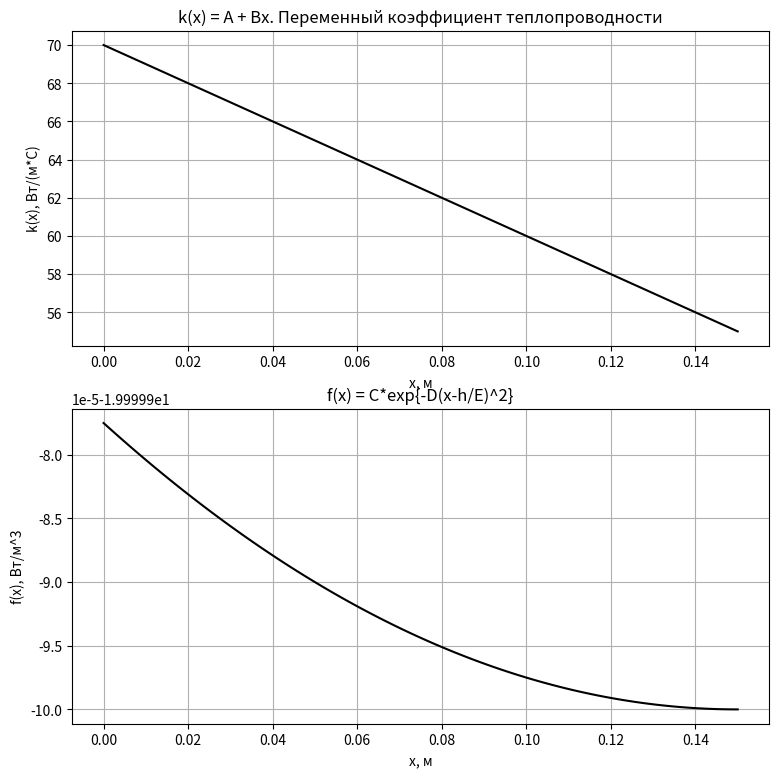
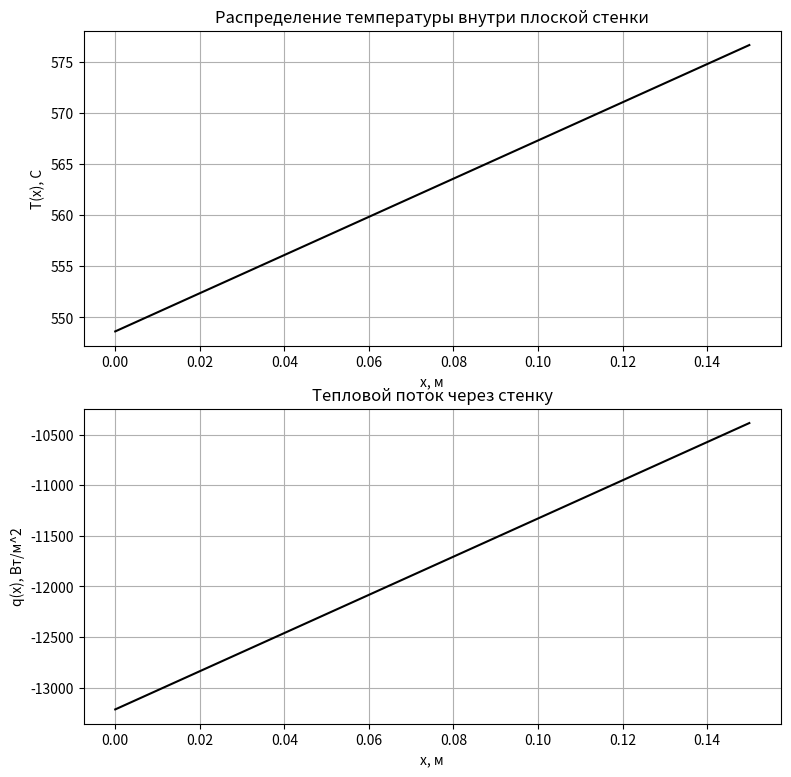
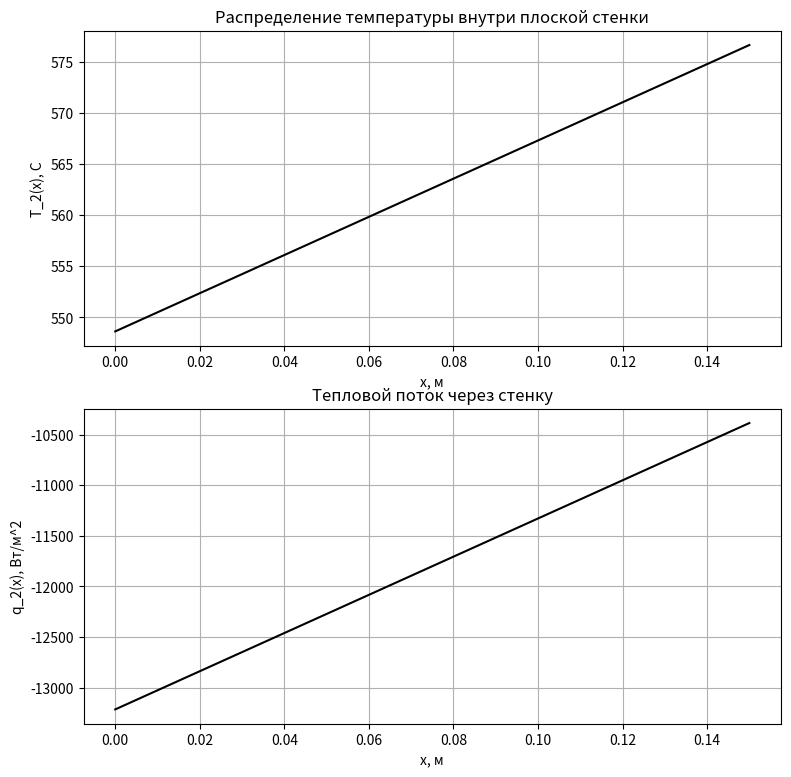
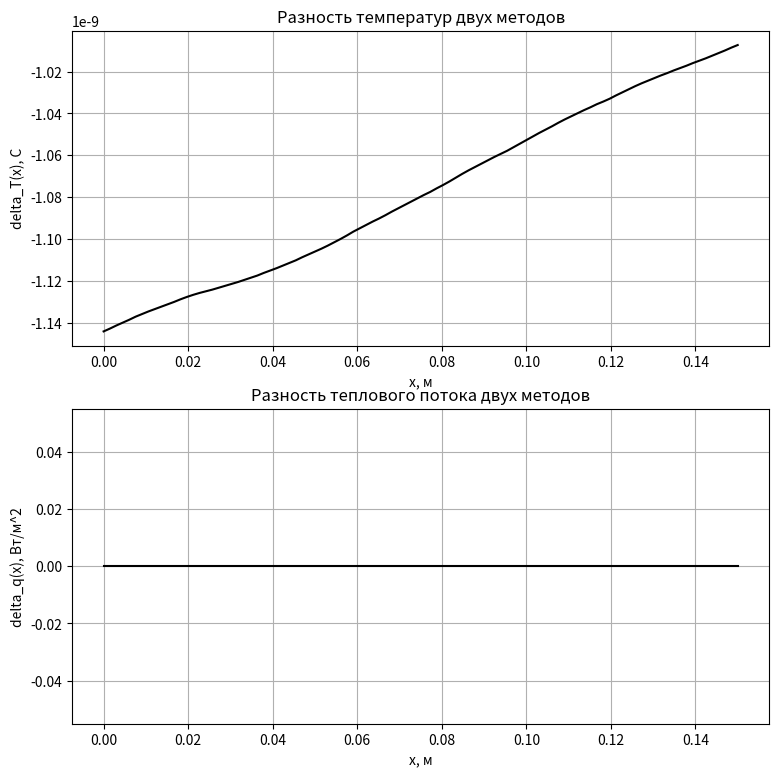

The script that saved these images, in order:
import math
import numpy as np
from matplotlib import pyplot as plt

# GLOBAL CONSTS
T1 = 20  # Температура слева
T2 = 800  # Температура справа
ALPHA1 = 25  # Коэффициент теплоотдачи слева
ALPHA2 = 46.5  # Коэффициент теплоотдачи справа
h = 150e-3  # Толщина стенки
A = 70
B = -100
C = -20
D = 0.05e-3
E = 1
n = 100  # Количество точек
dx = (h - 0) / n  # Шаг
print(f'dx = {dx}')

# FUNCTIONS
k = lambda x: A + B * x * h / (n - 1)
dk = lambda x: (k(x + dx) - k(x - dx)) / (2 * dx)
f = lambda x: C * math.exp(-D * (x * h / (n - 1) - h / E) ** 2)


def d(x):
    """
    Функция, задающая неоднородность в СЛАУ
    """
    if x == 0:
        return ALPHA1 * dx * T1
    elif x == n - 1:
        return ALPHA2 * dx * T2
    else:
        return 2 * f(x) * dx ** 2


def coeff():
    """
    Функция для расчета коэффициентов a, b, c
    """
    a, b, c = [], [], []

    # Расчет трехдиагональных элементов
    for i in range(n):
        if i == 0:
            a.append(0)
            b.append(ALPHA1 * dx + k(i))
            c.append(-k(i))
        elif i == n - 1:
            a.append(-k(i))
            b.append(ALPHA2 * dx + k(i))
            c.append(0)
        else:
            a.append(2 * k(i) - dx * dk(i))
            b.append(-4 * k(i))
            c.append(2 * k(i) + dx * dk(i))

    return a, b, c


def tm_alg():
    """
    Функция, реализующая метод прогонки
    """
    a, b, c = coeff()
    P, Q, X = [], [], [0] * n

    # Расчет "прогоночных" коэффициентов
    for i in range(n):
        if i == 0:
            P.append(-c[i] / b[i])
            Q.append(d(i) / b[i])
        else:
            P.append(-c[i] / (a[i] * P[i - 1] + b[i]))
            Q.append((d(i) - a[i] * Q[i - 1]) / (a[i] * P[i - 1] + b[i]))

    # Проверка устойчивости метода прогонки
    for i in P:
        if abs(i) > 1:
            return 0

    # Обратный ход метода прогонки
    for i in range(n - 1, -1, -1):
        if i == n - 1:
            X[i] = Q[i]
        else:
            X[i] = P[i] * X[i + 1] + Q[i]

    return X


def derivative_t(T):
    """
    Функция, реализующая взятие производной
    """
    dt_sum, q = [], []

    for i in range(n):
        if i == 0:
            dt = (T[i + 1] - T[i]) / dx
        elif i == n - 1:
            dt = (T[i] - T[i - 1]) / dx
        else:
            dt = (T[i + 1] - T[i - 1]) / (2 * dx)
        dt_sum.append(dt)

    for i, j in enumerate(dt_sum):
        q.append(-k(i) * j)

    return q


def solver():
    """
    Функция для решения СЛАУ методом научной библиотеки Numpy
    """
    a, b, c = coeff()
    D = []
    M = np.zeros([n, n])
    j = 0

    for i in range(n):
        D.append(d(i))

    for i in range(n):
        if i == 0:
            M[i][j] = b[j]
            M[i][j + 1] = c[j]
        elif i == n - 1:
            M[i][j - 1] = a[j]
            M[i][j] = b[j]
        else:
            M[i][j - 1] = a[j]
            M[i][j] = b[j]
            M[i][j + 1] = c[j]
        j += 1

    res = np.linalg.solve(M, np.array(D))

    return res


def derivative_t_2(T):
    """
    Функция, реализующая взятие производной методом научной библиотеки Numpy
    """
    dt_sum, q = [], []
    dt_sum = np.gradient(T, dx)

    for i, j in enumerate(dt_sum):
        q.append(-k(i) * j)

    return q


def main():
    T = tm_alg()  # Стационарное распределение температуры

    if T == 0:
        print('Метод прогонки не устойчив!')
        return 0

    q = derivative_t(T)  # Тепловой поток

    T_2 = solver()  # Стационарное распределение температуры (Numpy)
    q_2 = derivative_t_2(T)  # Тепловой поток (Numpy)

    x = np.linspace(0, h, n)  # Лист точек

    KK, FF = [], []

    for i in range(n):
        KK.append(k(i))  # Значения функции k(x)
        FF.append(f(i))  # Значения функции f(x)

    # Сравнения двух методов решения
    delta_T = np.array(T) - T_2
    delta_q = np.array(q) - q_2

    # Построение графиков
    plt.figure(figsize=(9, 9))
    plt.subplot(2, 1, 1)
    plt.plot(x, KK, color='black')
    plt.title("k(x) = A + Bx. Переменный коэффициент теплопроводности")
    plt.ylabel('k(x), Вт/(м*C)')
    plt.xlabel('x, м')
    plt.grid()

    plt.subplot(2, 1, 2)
    plt.plot(x, FF, color='black')
    plt.title("f(x) = C*exp{-D(x-h/E)^2}")
    plt.ylabel('f(x), Вт/м^3')
    plt.xlabel('x, м')
    plt.grid()
    plt.show()

    # Графики T и q
    plt.figure(figsize=(9, 9))
    plt.subplot(2, 1, 1)
    plt.plot(x, T, color='black')
    plt.title("Распределение температуры внутри плоской стенки")
    plt.ylabel('T(x), C')
    plt.xlabel('x, м')
    plt.grid()

    plt.subplot(2, 1, 2)
    plt.plot(x, q, color='black')
    plt.title("Тепловой поток через стенку")
    plt.ylabel('q(x), Вт/м^2')
    # plt.title("Производная температуры")
    # plt.ylabel('dT(x)/dx, производная температуры')
    plt.xlabel('x, м')
    plt.grid()
    plt.show()

    # Графики T и q (Numpy)
    plt.figure(figsize=(9, 9))
    plt.subplot(2, 1, 1)
    plt.plot(x, T_2, color='black')
    plt.title("Распределение температуры внутри плоской стенки")
    plt.ylabel('T_2(x), C')
    plt.xlabel('x, м')
    plt.grid()

    plt.subplot(2, 1, 2)
    plt.plot(x, q_2, color='black')
    plt.title("Тепловой поток через стенку")
    plt.ylabel('q_2(x), Вт/м^2')
    plt.xlabel('x, м')
    plt.grid()
    plt.show()

    # Графики delta_T и delta_q
    plt.figure(figsize=(9, 9))
    plt.subplot(2, 1, 1)
    plt.plot(x, delta_T, color='black')
    plt.title("Разность температур двух методов")
    plt.ylabel('delta_T(x), C')
    plt.xlabel('x, м')
    plt.grid()

    plt.subplot(2, 1, 2)
    plt.plot(x, delta_q, color='black')
    plt.title("Разность теплового потока двух методов")
    plt.ylabel('delta_q(x), Вт/м^2')
    plt.xlabel('x, м')
    plt.grid()
    plt.show()


if __name__ == '__main__':
    main()
